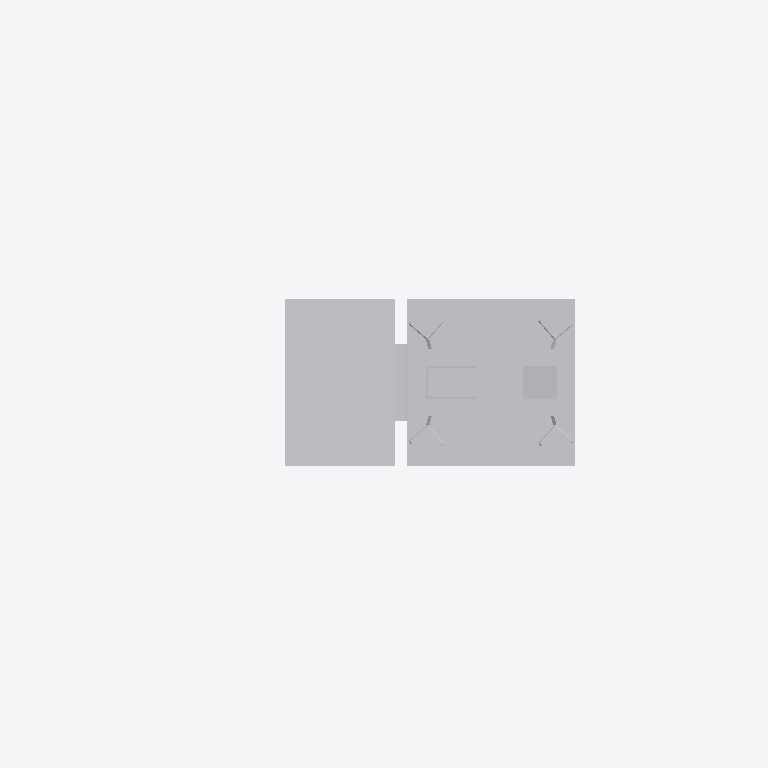
Plan cut of the same IFC building model at storey 'Ebene 1' (level 0.00 m, cut at 1.40 m), seen from above with north up, elements coloured by IFC class: 1 other element (light grey). Cut surfaces are drawn darker.
Extent 2.1 m × 0.7 m × 6.3 m (x, y, z). Storeys (1): Ebene 1 at 0.00 m. Elements (1): 1 IfcBuildingElementProxy.

HEADER;
FILE_DESCRIPTION(('ViewDefinition [ReferenceView_V1.1]'),'2;1');
FILE_NAME('','2022-09-20T11:53:58',(''),(''),'The EXPRESS Data Manager Version 5.02.0100.07 : ','20211019_1515(x64) - Exporter 20.2.60.15 - Defau','');
FILE_SCHEMA(('IFC4'));
ENDSEC;
DATA;
#107=IFCPROJECT('1sbjZZlkL0kAZ1TQB1Acwf',#42,'',$,$,'','',(#98),#93);
#14930=IFCSITE('1sbjZZlkL0kAZ1TQB1Acwh',#42,'Default',$,$,#14927,$,$,.ELEMENT.,(42,24,53,508911),(-71,-15,-29,-58837),0.0,$,$);
#122=IFCBUILDING('1sbjZZlkL0kAZ1TQB1Acwe',#42,'',$,$,#33,$,'',.ELEMENT.,$,$,$);
#135=IFCBUILDINGSTOREY('1sbjZZlkL0kAZ1TQ8_rPVM',#42,'Ebene 1',$,'Ebene:Ebene 1',#133,$,'Ebene 1',.ELEMENT.,0.0);
#14796=IFCBUILDINGELEMENTPROXY('0l8L22gi9FsutGmYFHSMCA',#42,'S 8000.5.7-18_M5200-2Zu-VS-B_LOD400-500:S 8000.5.7-18_M5200-2Zu-VS-B_LOD400-500:3346',$,'S 8000.5.7-18_M5200-2Zu-VS-B_LOD400-500:S 8000.5.7-18_M5200-2Zu-VS-B_LOD400-500',#14794,#14788,'3346',$);
ENDSEC;
